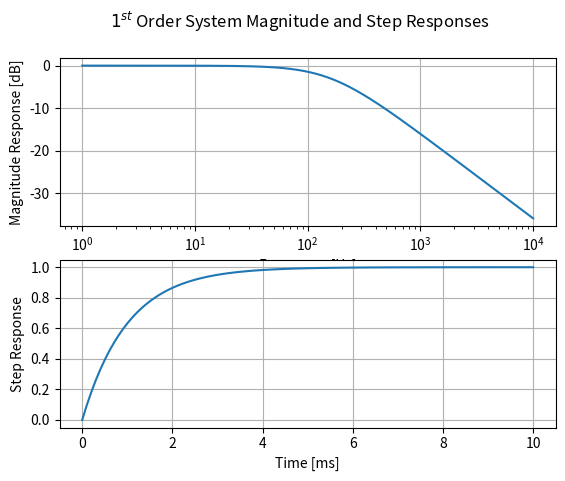
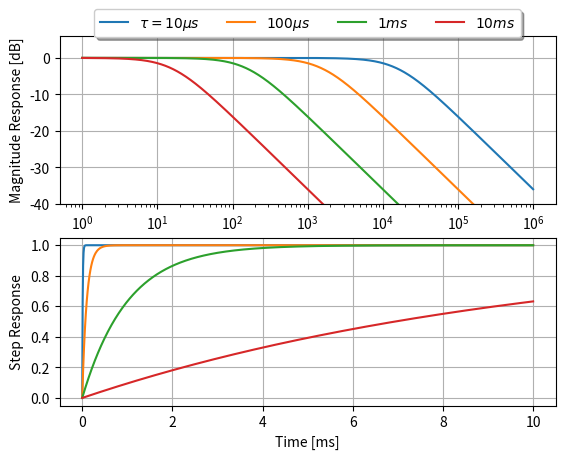
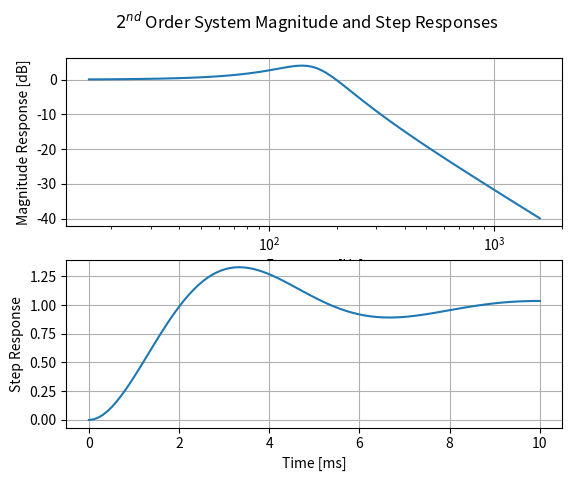
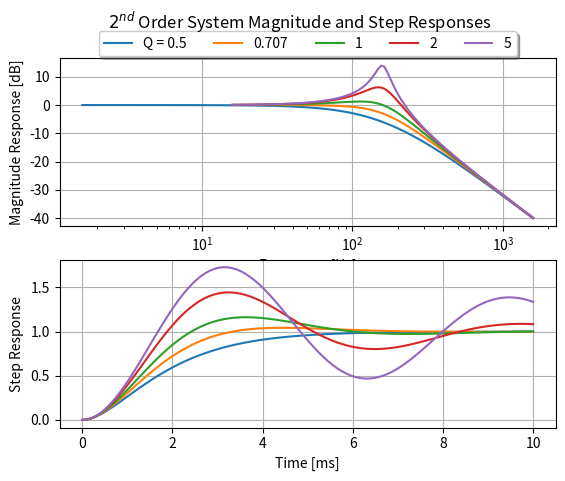
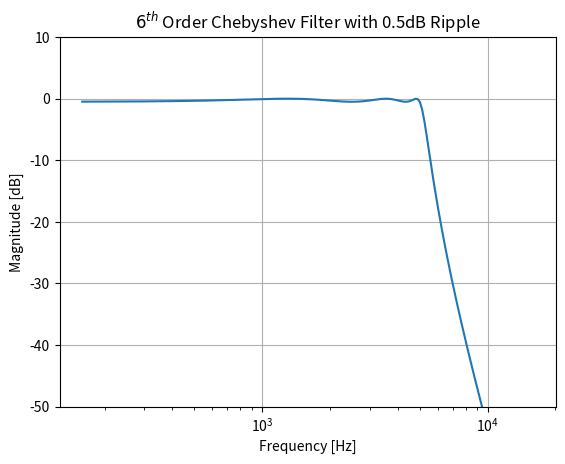
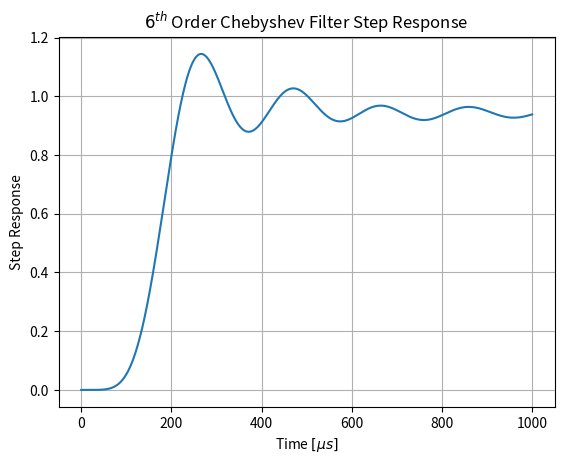
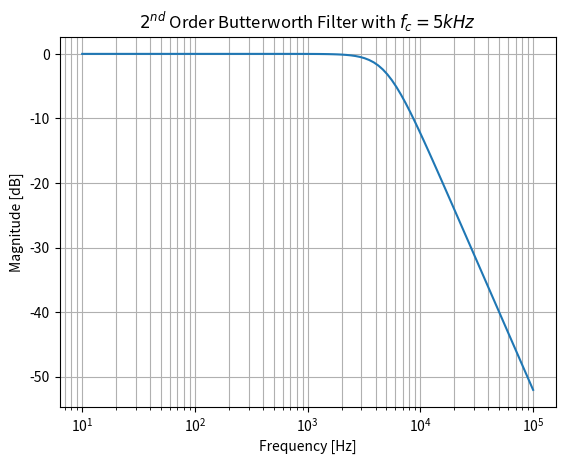
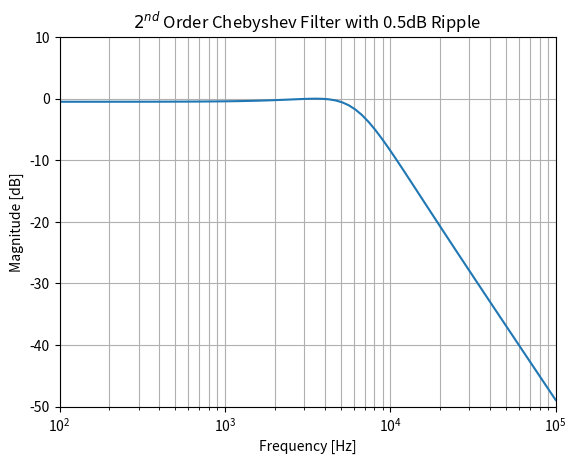
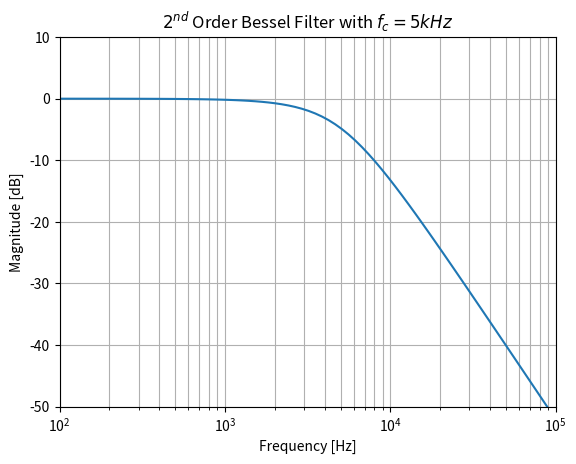
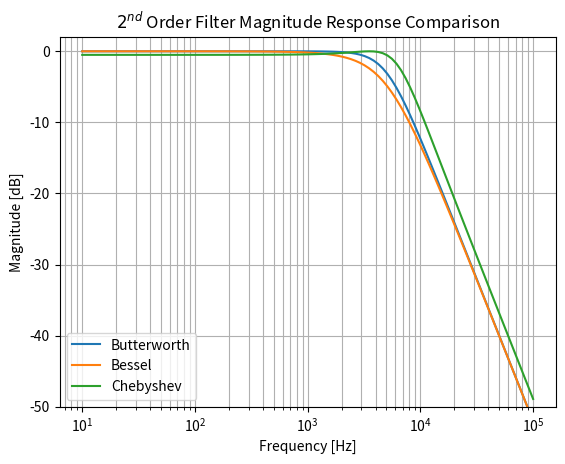
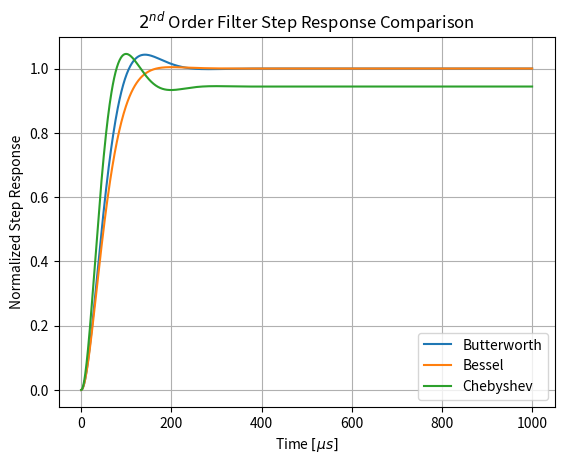

Reproduce these figures in Python, in order.
import os
import sys
import cmath
import math
import matplotlib.pyplot as plt
import matplotlib
import numpy as np
from scipy import signal
from scipy.integrate import quad
from scipy import integrate
from scipy import signal
import cmath
from numpy.random import normal
from itertools import accumulate as acc

""" First Order Response """
tau = 1e-3
f = np.logspace(0, 4, num = 1000)
w = 2*np.pi*f
mag_first = (1/np.sqrt(1+(w*tau)**2))               
tin = np.linspace(0,10e-3,100) 
step_first = (1 - np.exp(-tin/tau))

# Plot the frequency response
fig, axs = plt.subplots(2)
fig.suptitle('$1^{st}$ Order System Magnitude and Step Responses')
axs[0].semilogx(f, 20*np.log10(mag_first))
axs[0].grid()
axs[0].set_ylabel('Magnitude Response [dB]')
axs[0].set_xlabel('Frequency [Hz]')

axs[1].plot(1e3*tin, step_first)
axs[1].grid()
axs[1].set_ylabel('Step Response')
axs[1].set_xlabel('Time [ms]')
plt.show()

""" RC filter magnitude and step responses """
RC_mag = []
RC_step = []
tau = np.logspace(-5,-2, num = 4)
f = np.logspace(0, 6, num = 1000)
w = 2*np.pi*f
tin = np.linspace(0,1e-2,1000) 

for t in tau: 
    RC_mag.append(1/np.sqrt(1+(w*t)**2))
    RC_step.append(1-np.exp(-tin/t))
    
# Plot the frequency response
fig, axs = plt.subplots(2)
for mag in RC_mag:
    axs[0].semilogx(f, 20*np.log10(mag))

axs[0].legend( [r'$\tau = 10\mu s$', r'$100\mu s$', r'$1 ms$', r'$10 ms$'],loc='upper center', ncol=5, fancybox=True, 
           shadow=True, bbox_to_anchor=(0.5,1.2))
axs[0].set_ylim(-40, 6)
axs[0].grid()
axs[0].set_ylabel('Magnitude Response [dB]')
axs[0].set_xlabel('Frequency [Hz]')
#axs[0].set_title('RC Lowpass Filter Magnitude and Step Responses')

for trans in RC_step:
    axs[1].plot(1e3*tin, trans)   
axs[1].set_xlabel('Time [ms]')    
axs[1].set_ylabel('Step Response')
axs[1].grid()

fig.align_ylabels(axs[:])


plt.show()

""" Second Order Response """
tau = 1e-3
w0 = 1/tau
s = 1j*w
Q = 1.5
mag_second = (abs(w0**2/(s**2 + s*w0/Q + w0**2)))           
tin = np.linspace(0,10e-3,100) 


sys_second = signal.TransferFunction([w0**2], [1, w0/Q, w0**2])
w, mag_second, phase = sys_second.bode()       # rad/s, dB, degrees 
f = w/2/np.pi 
tout,step_second = signal.step(sys_second, X0=None, T=tin)

# Plot the frequency response
fig, axs = plt.subplots(2)
fig.suptitle('$2^{nd}$ Order System Magnitude and Step Responses')
axs[0].semilogx(f, mag_second)
axs[0].grid()
axs[0].set_ylabel('Magnitude Response [dB]')
axs[0].set_xlabel('Frequency [Hz]')

axs[1].plot(1e3*tin, step_second)
axs[1].grid()
axs[1].set_ylabel('Step Response')
axs[1].set_xlabel('Time [ms]')
plt.show()

""" Second Order Response """
tau = 1e-3
w0 = 1/tau
s = 1j*w
Q = np.asarray([0.5, 0.707, 1, 2, 5])        
tin = np.linspace(0,10e-3,100) 

fig, axs = plt.subplots(2)
fig.suptitle('$2^{nd}$ Order System Magnitude and Step Responses')

mags = []
steps = []

for q in Q:
    sys_second = signal.TransferFunction([w0**2], [1, w0/q, w0**2])
    w, mag_second, phase = sys_second.bode()       # rad/s, dB, degrees 
    f = w/2/np.pi 
    tout,step_second = signal.step(sys_second, X0=None, T=tin)

    
    # Plot the frequency response
    axs[0].semilogx(f, mag_second, label = q)
    axs[0].grid()
    axs[0].set_ylabel('Magnitude Response [dB]')
    axs[0].set_xlabel('Frequency [Hz]')

    axs[1].plot(1e3*tin, step_second)
    axs[1].grid()
    axs[1].set_ylabel('Step Response')
    axs[1].set_xlabel('Time [ms]')
fig.align_ylabels(axs[:])
axs[0].legend( ["Q = 0.5", "0.707", "1", "2", "5"],loc='upper center', ncol=5, fancybox=True, 
           shadow=True, bbox_to_anchor=(0.5,1.2))
plt.show()

""" 6th Order Chebyshev """
b, a = signal.cheby1(6, 0.5, 2*np.pi*5000, 'low', analog=True)
cheby_6 = signal.TransferFunction(b, a)
w, h = signal.freqs(b,a)
f = w/2/np.pi


# Plot the magnitude response
fig, ax = plt.subplots()
ax.semilogx(f, 20*np.log10(abs(h)))
ax.set_ylim(-50, 10)
#ax.set_xlim(0.1, 50e3)
ax.set_title(r'$6^{th}$ Order Chebyshev Filter with 0.5dB Ripple')
ax.set_xlabel('Frequency [Hz]')
ax.set_ylabel('Magnitude [dB]')
ax.grid()
plt.show()

# Plot the step response
tin = np.linspace(0, 1e-3, 1000)
tout,step_cheby = signal.step(cheby_6, X0=None, T=tin)
fig, ax = plt.subplots()
ax.plot(1e6*tout, step_cheby)
#ax.set_ylim(-50, 10)
#ax.set_xlim(0.1, 50e3)
ax.set_title(r'$6^{th}$ Order Chebyshev Filter Step Response')
ax.set_xlabel(r'Time $[\mu s]$')
ax.set_ylabel('Step Response')
ax.grid()
plt.show()

""" 2nd Order Butterworth """
b, a = signal.butter(2, 2*np.pi*5000, 'low', analog=True)
butter_4 = signal.TransferFunction(b, a)
f = np.logspace(1, 5, 100)
w = 2*np.pi*f
w, mag_butter, phase_butter = butter_4.bode(w)
f = w/2/np.pi


# Plot the magnitude response
fig, ax = plt.subplots()
ax.semilogx(f, mag_butter)
# ax.set_ylim(-50, 10)
# ax.set_xlim(100, 100e3)
ax.set_title(r'$2^{nd}$ Order Butterworth Filter with $f_c = 5kHz$')
ax.set_xlabel('Frequency [Hz]')
ax.set_ylabel('Magnitude [dB]')
ax.grid(which='both', axis='both')
plt.show()

# Plot the step response
# tin = np.linspace(0, 1e-3, 1000)
# tout,step_butter = signal.step(butter_4, X0=None, T=tin)
# fig, ax = plt.subplots()
# ax.plot(1e6*tout, step_cheby)
# #ax.set_ylim(-50, 10)
# #ax.set_xlim(0.1, 50e3)
# ax.set_title(r'$6^{th}$ Order Chebyshev Filter Step Response')
# ax.set_xlabel(r'Time $[\mu s]$')
# ax.set_ylabel('Step Response')
# ax.grid()
# plt.show()

""" 2nd Order Chebyshev """
b, a = signal.cheby1(2, .5, 2*np.pi*5000, 'low', analog=True)
cheby_4 = signal.TransferFunction(b, a)
w, mag_cheby, phase_cheby = cheby_4.bode(w)
f = w/2/np.pi

print(a)
print(b)
print(a[1]/np.sqrt(a[2]))

# Plot the magnitude response
fig, ax = plt.subplots()
ax.semilogx(f, mag_cheby)
ax.set_ylim(-50, 10)
ax.set_xlim(100, 100e3)
ax.set_title(r'$2^{nd}$ Order Chebyshev Filter with 0.5dB Ripple')
ax.set_xlabel('Frequency [Hz]')
ax.set_ylabel('Magnitude [dB]')
ax.grid(which='both', axis='both')
plt.show()

# Plot the step response
# tin = np.linspace(0, 1e-3, 1000)
# tout,step_butter = signal.step(butter_4, X0=None, T=tin)
# fig, ax = plt.subplots()
# ax.plot(1e6*tout, step_cheby)
# #ax.set_ylim(-50, 10)
# #ax.set_xlim(0.1, 50e3)
# ax.set_title(r'$6^{th}$ Order Chebyshev Filter Step Response')
# ax.set_xlabel(r'Time $[\mu s]$')
# ax.set_ylabel('Step Response')
# ax.grid()
# plt.show()

""" 2nd Order Bessel """
b, a = signal.bessel(2, 2*np.pi*5000, 'low', analog=True)
bessel_4 = signal.TransferFunction(b, a)
w, mag_bessel, phase_bessel = bessel_4.bode(w)
f = w/2/np.pi


# Plot the magnitude response
fig, ax = plt.subplots()
ax.semilogx(f, mag_bessel)
ax.set_ylim(-50, 10)
ax.set_xlim(100, 100e3)
ax.set_title(r'$2^{nd}$ Order Bessel Filter with $f_c = 5kHz$')
ax.set_xlabel('Frequency [Hz]')
ax.set_ylabel('Magnitude [dB]')
ax.grid(which='both', axis='both')
plt.show()

# Plot the step response
# tin = np.linspace(0, 1e-3, 1000)
# tout,step_butter = signal.step(butter_4, X0=None, T=tin)
# fig, ax = plt.subplots()
# ax.plot(1e6*tout, step_cheby)
# #ax.set_ylim(-50, 10)
# #ax.set_xlim(0.1, 50e3)
# ax.set_title(r'$6^{th}$ Order Chebyshev Filter Step Response')
# ax.set_xlabel(r'Time $[\mu s]$')
# ax.set_ylabel('Step Response')
# ax.grid()
# plt.show()


""" Magnitude Response Comparison """
fig, ax = plt.subplots()

ax.semilogx(f, mag_butter)
ax.semilogx(f, mag_bessel)
ax.semilogx(f, mag_cheby)

ax.grid(which='both', axis='both')
ax.set_title(r'$2^{nd}$ Order Filter Magnitude Response Comparison')
ax.set_xlabel('Frequency [Hz]')
ax.set_ylabel('Magnitude [dB]')
ax.set_ylim(-50, 2)
ax.legend( ['Butterworth', 'Bessel', 'Chebyshev'])
plt.show()

""" Step Response Comparison """
tin = np.linspace(0, 1e-3, 1000)
tout1, step_butter = signal.step(butter_4, X0=None, T=tin)
tout2, step_bessel= signal.step(bessel_4, X0=None, T=tin)
tout3, step_cheby = signal.step(cheby_4, X0=None, T=tin)

fig, ax = plt.subplots()
ax.plot(1e6*tout1, step_butter)
ax.plot(1e6*tout2, step_bessel)
ax.plot(1e6*tout3, step_cheby)
ax.grid()

ax.set_title(r'$2^{nd}$ Order Filter Step Response Comparison')
ax.set_xlabel(r'Time $[\mu s]$')
ax.set_ylabel('Normalized Step Response')
ax.legend( ['Butterworth', 'Bessel', 'Chebyshev'])



plt.show()